Run: headless pygame with SDL's dummy video driver; simulated clock (each Clock.tick advances the game by its frame time, no real sleeping); random seed 0; keys injected as events and as key.get_pressed() state; mouse plan: one left click at the window centre at the start of phase 2, then a move to the lower-right quarter at the start of phase 3.
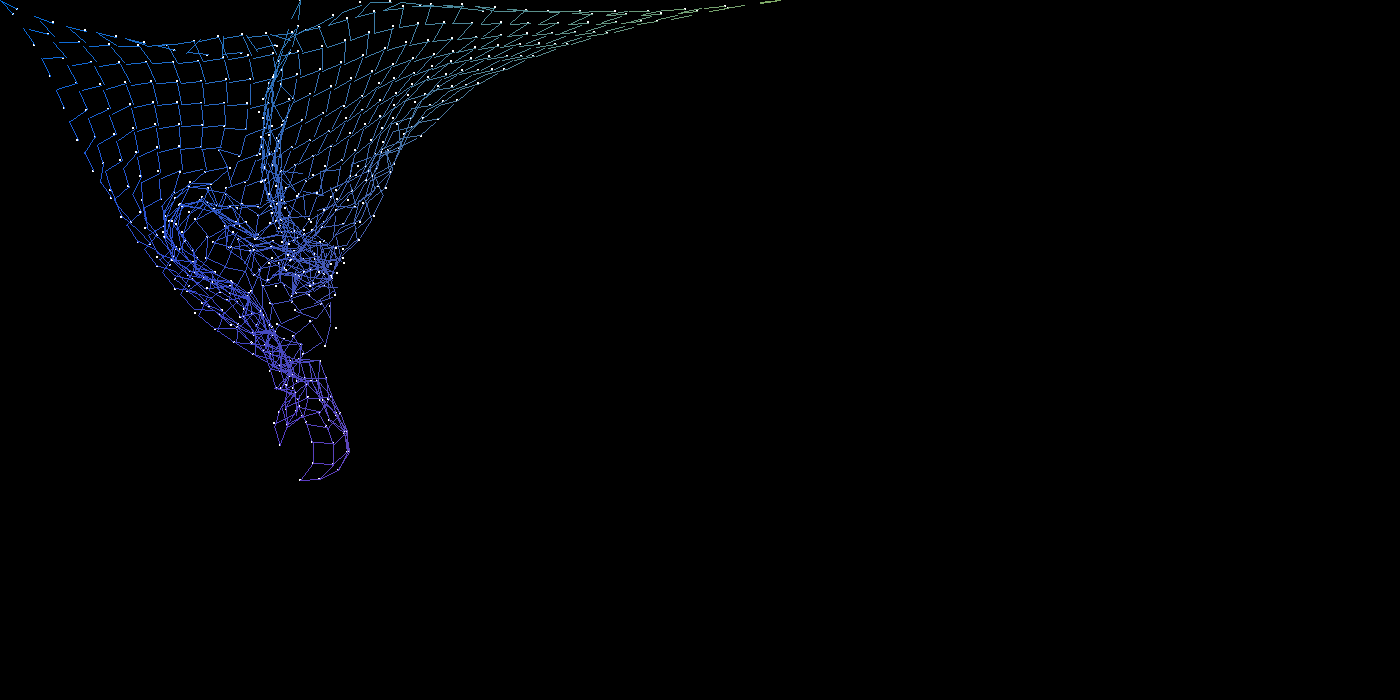
Frame 1 of 4 · flips 1–60 · no input
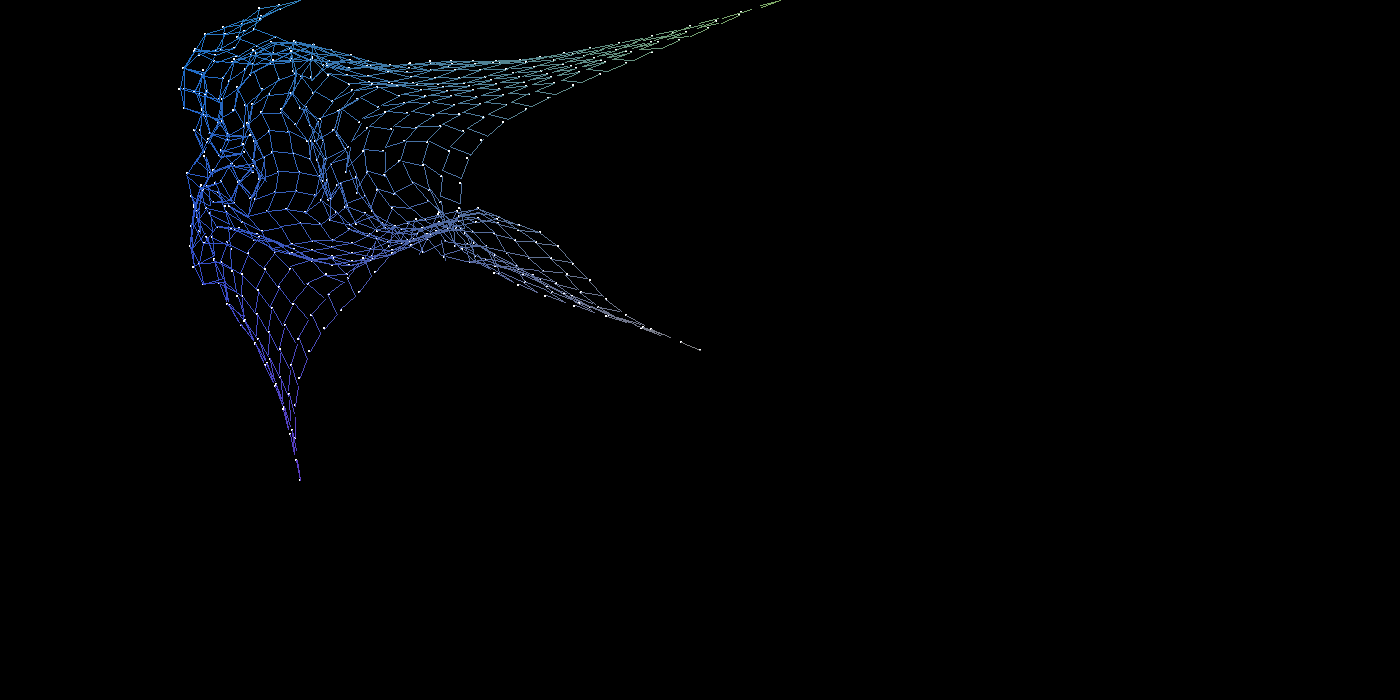
Frame 2 of 4 · flips 61–180 · clicked the window centre · tapped SPACE, RETURN · held RIGHT (→), D
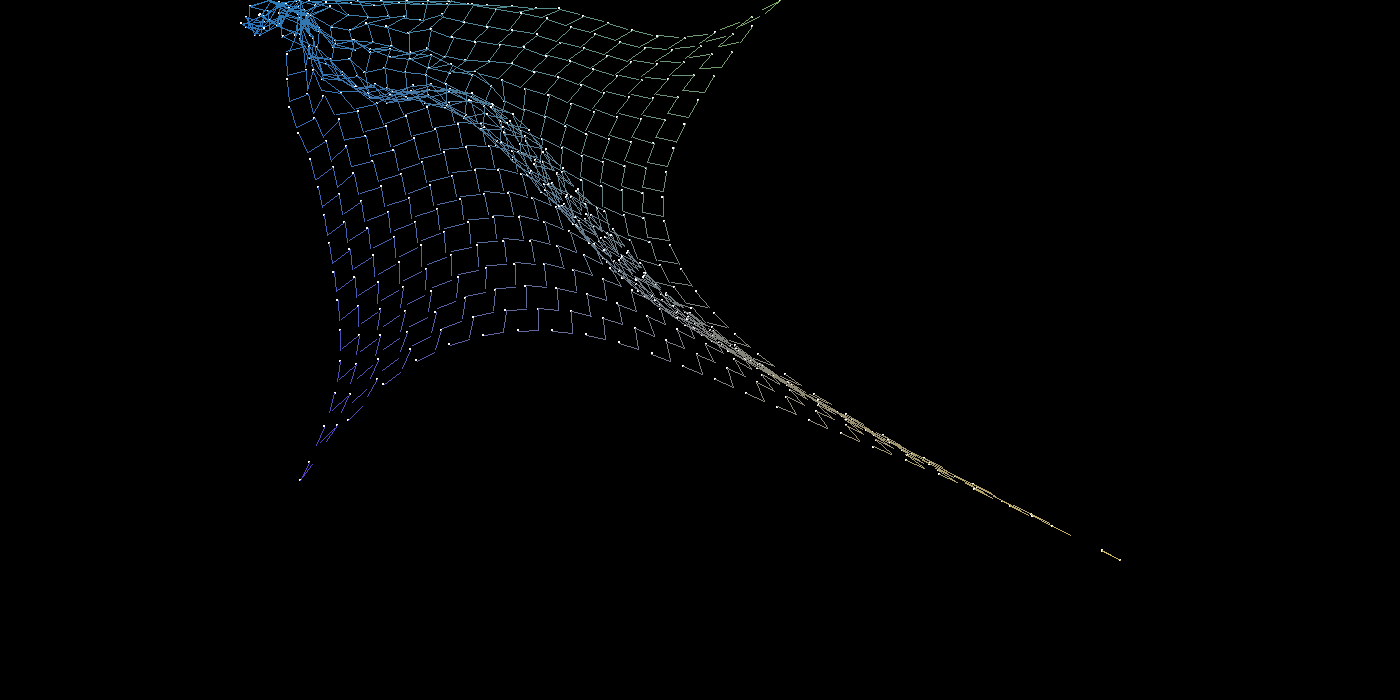
Frame 3 of 4 · flips 181–300 · moved the mouse to the lower-right quarter · held DOWN (↓), S
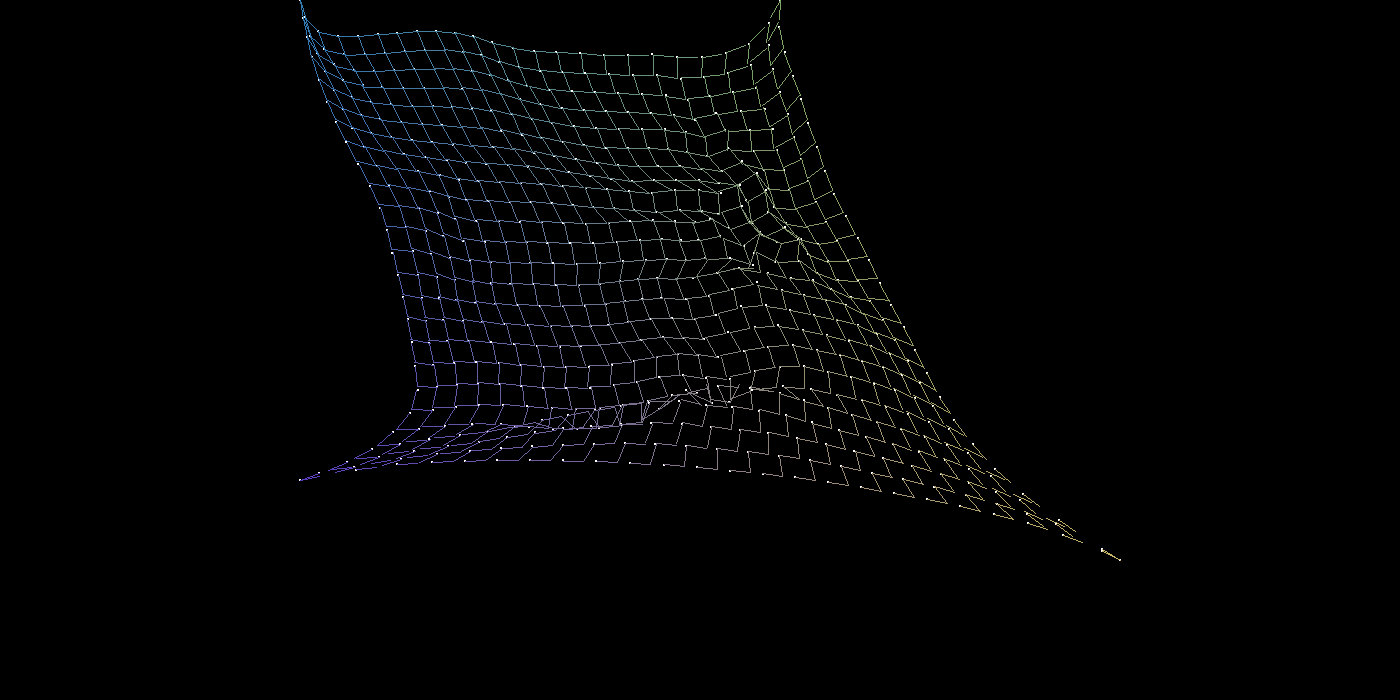
Frame 4 of 4 · flips 301–420 · held LEFT (←), A, UP (↑), W

The pygame program that drew these frames:

from math import dist

import pygame as pg

width,height=1400,700
dis = pg.display.set_mode((width,height))
run=True
clk=pg.time.Clock()
fps=200
gravity=9.8/fps
bounse_constant=0.1
friction=1
dig=dist((height,width),(0,0))
class Dot:
    def __init__(self, x,y,oldx,oldy,static=False):

        self.x=x
        self.y=y
        self.oldx=oldx
        self.oldy=oldy
        self.radius=1
        self.static=static
    def update(self):
        if  self.static==False:
            xv=(self.x-self.oldx)
            yv=(self.y-self.oldy)+gravity
            self.oldx,self.oldy=self.x,self.y
            self.x+=xv*friction
            self.y+=yv*friction
            if self.x>width:
                self.x=width-1
                self.oldx=width+bounse_constant*xv
            if self.y>height:
                self.y=height-1
                self.oldy=height+bounse_constant*yv
            if self.x<0:
                self.x=1
                self.oldx=self.x+bounse_constant*xv
            if self.y<0:
                self.y=1
                self.oldy=self.y+bounse_constant*yv
            
        elif self.static=="move":
            self.x,self.y=pg.mouse.get_pos()
        
    def draw(self):
        pg.draw.circle(dis,(255,255,255),(self.x,self.y),self.radius)
class Stick:
    def __init__(self,p1,p2) :
        self.p1=p1
        self.p2=p2
        self.length=dist((p1.x,p1.y),(p2.x,p2.y))
    def update(self):
        k=dist((self.p1.x,self.p1.y),(self.p2.x,self.p2.y))
        d=self.length-k
        l=d/k
        xoffset=l*(self.p2.x-self.p1.x)
        yoffset=l*(self.p2.y-self.p1.y)
        if self.p1.static==False and self.p2.static==False:
            self.p1.x-=xoffset/2
            self.p1.y-=yoffset/2
            self.p2.x+=xoffset/2
            self.p2.y+=yoffset/2
        elif self.p1.static and self.p2.static==False:
            
            self.p2.x+=xoffset
            self.p2.y+=yoffset
        elif self.p2.static and self.p1.static==False:
            
            self.p1.x-=xoffset
            self.p1.y-=yoffset

    def draw(self):
        pg.draw.line(dis,(255*(dist((0,0),(self.p1.x,self.p1.y))/dig),255*(dist((0,height),(self.p1.x,self.p1.y))/dig),255*(dist((width,0),(self.p1.x,self.p1.y))/dig)),(self.p1.x,self.p1.y),(self.p2.x,self.p2.y))
def break_it():
    for i in range(len(sticks)):
        if dist((sticks[i].p1.x,sticks[i].p1.y),pg.mouse.get_pos())<15:# or (sticks[i].p2.x,sticks[i].p2.y)==pg.mouse.get_pos():
            sticks.pop(i)
            break
        

# dots=[
#     Dot(100,200,100,100),
#     Dot(200,200,100,100),
    
#     Dot(300,200,100,200,"l"),
# ]
# sticks=[
    
#     Stick(dots[0],dots[1]),
#     Stick(dots[1],dots[2]),

# ]





dots=[]
sticks=[]
n=25
de=20
for i in range(n):
    for j in range(n):
        dots.append(Dot(j*de+300,i*de,j*de+300,i*de))
for i in range(n-1):
    for j in range(n-1):
        sticks.append(Stick(dots[i+j*n],dots[i+1+j*n] ))
        sticks.append(Stick(dots[i+j*n],dots[i+(j+1)*n] ))
       
        if i==n-2:
            sticks.append(Stick(dots[i+1+j*n],dots[i+1+(j+1)*n] ))
        if j==n-2:
            sticks.append(Stick(dots[i+(j+1)*n],dots[i+1+(j+1)*n] ))

dots[0].static=True
dots[n-1].static=True
dots[n*n-n].static=True
dots[n*n-1].static="move"

        
while run:
    for eve in pg.event.get():
        if eve.type==pg.QUIT:
            run=False
        if pg.mouse.get_pressed()[0]:
            break_it()
        if pg.mouse.get_pressed()[2]:
            print("hi")
    
    for i in dots:
        i.update()
        i.draw()
    for i in sticks:
        for ik in range(5):
            i.update()
        i.draw()
    clk.tick(fps)
    pg.display.flip()
    dis.fill((0,0,0))
    

    
